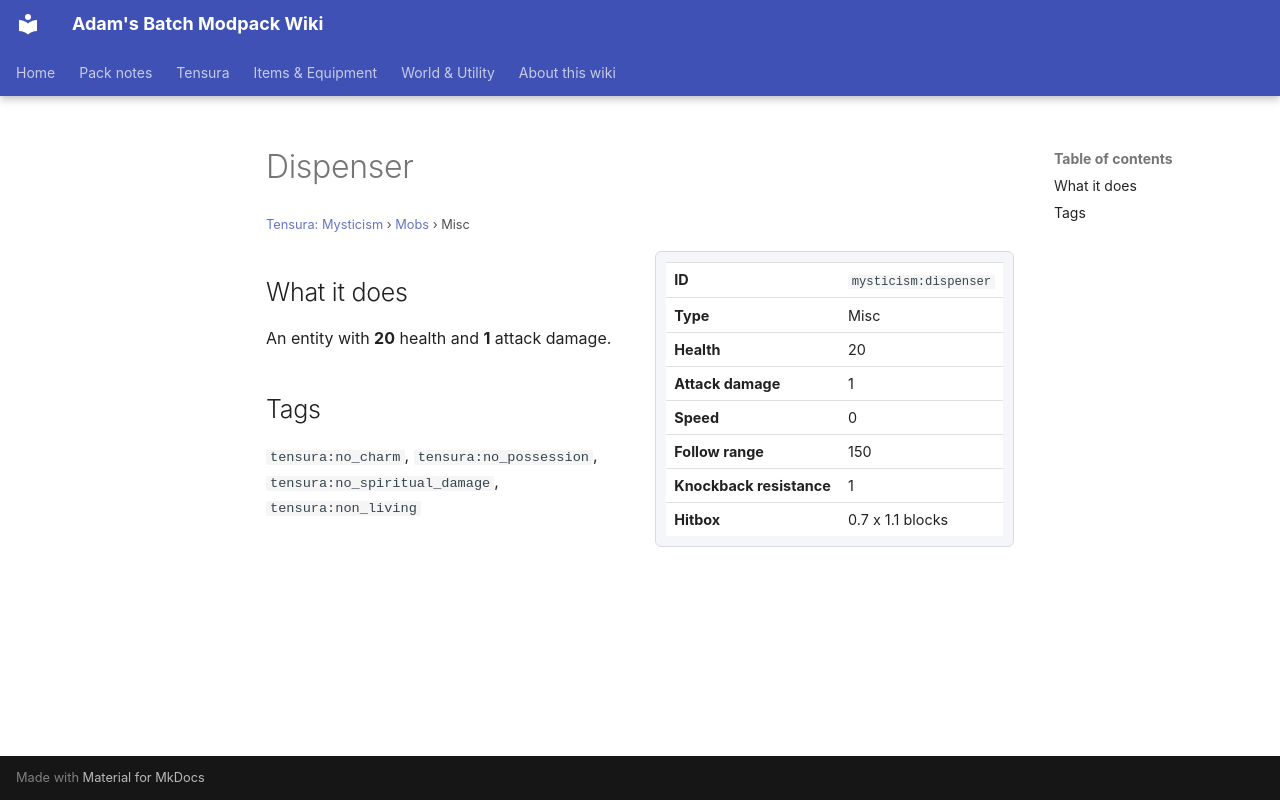

repository: Proteus-Nell/Adams-Batch-MC-Modpack-Wiki · page: tensura-mysticism/mobs/dispenser/index.html · generator: mkdocs

# Dispenser

<small>[Tensura: Mysticism](../index.md) &rsaquo; [Mobs](index.md) &rsaquo; Misc</small>

<div class="infobox" markdown>

| | |
|---|---|
| **ID** | `mysticism:dispenser` |
| **Type** | Misc |
| **Health** | 20 |
| **Attack damage** | 1 |
| **Speed** | 0 |
| **Follow range** | 150 |
| **Knockback resistance** | 1 |
| **Hitbox** | 0.7 x 1.1 blocks |

</div>

## What it does

An entity with **20** health and **1** attack damage.

## Tags

`tensura:no_charm`, `tensura:no_possession`, `tensura:no_spiritual_damage`, `tensura:non_living`
